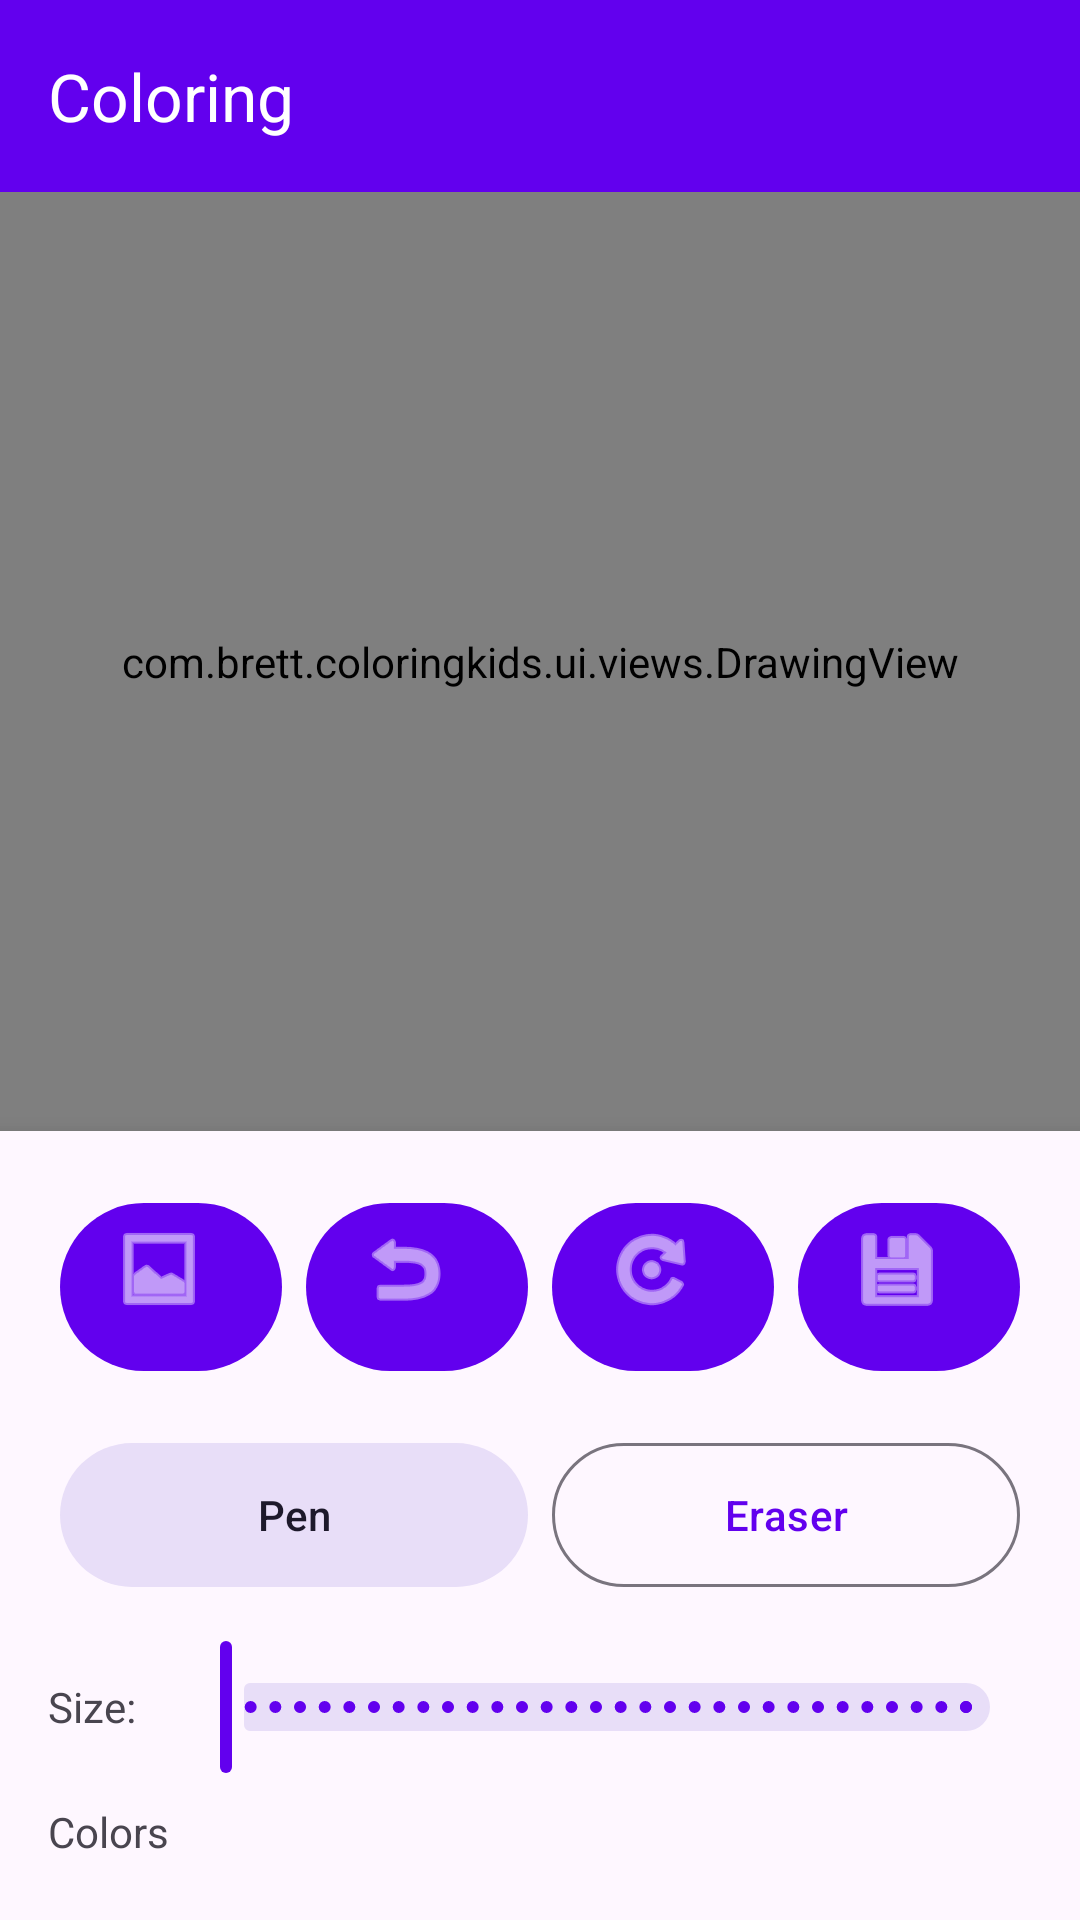

Produce the Android XML layout that renders to this screen, including the resource entries it uses.
<!-- AndroidManifest.xml: application theme Theme.ColoringKids -->
<!-- res/layout/fragment_drawing.xml -->
<?xml version="1.0" encoding="utf-8"?>
<androidx.constraintlayout.widget.ConstraintLayout xmlns:android="http://schemas.android.com/apk/res/android"
    xmlns:app="http://schemas.android.com/apk/res-auto"
    xmlns:tools="http://schemas.android.com/tools"
    android:layout_width="match_parent"
    android:layout_height="match_parent"
    android:background="@android:color/white">

    
    <com.google.android.material.appbar.MaterialToolbar
        android:id="@+id/toolbar"
        android:layout_width="match_parent"
        android:layout_height="?attr/actionBarSize"
        android:background="?attr/colorPrimary"
        android:elevation="4dp"
        app:layout_constraintEnd_toEndOf="parent"
        app:layout_constraintStart_toStartOf="parent"
        app:layout_constraintTop_toTopOf="parent"
        app:title="@string/app_name"
        app:titleTextColor="@android:color/white" />

    
    <FrameLayout
        android:id="@+id/canvas_container"
        android:layout_width="0dp"
        android:layout_height="0dp"
        android:background="@android:color/white"
        app:layout_constraintBottom_toTopOf="@id/controls_container"
        app:layout_constraintEnd_toEndOf="parent"
        app:layout_constraintStart_toStartOf="parent"
        app:layout_constraintTop_toBottomOf="@id/toolbar">

        <com.brett.coloringkids.ui.views.DrawingView
            android:id="@+id/drawing_view"
            android:layout_width="match_parent"
            android:layout_height="match_parent" />

        <ProgressBar
            android:id="@+id/progress_bar"
            android:layout_width="wrap_content"
            android:layout_height="wrap_content"
            android:layout_gravity="center"
            android:visibility="gone"
            tools:visibility="visible" />

    </FrameLayout>

    
    <LinearLayout
        android:id="@+id/controls_container"
        android:layout_width="match_parent"
        android:layout_height="wrap_content"
        android:background="?attr/colorSurface"
        android:elevation="8dp"
        android:orientation="vertical"
        android:padding="16dp"
        app:layout_constraintBottom_toBottomOf="parent"
        app:layout_constraintEnd_toEndOf="parent"
        app:layout_constraintStart_toStartOf="parent">

        
        <LinearLayout
            android:layout_width="match_parent"
            android:layout_height="wrap_content"
            android:gravity="center"
            android:orientation="horizontal">

            <com.google.android.material.button.MaterialButton
                android:id="@+id/btn_import"
                style="@style/Widget.Material3.Button.Icon"
                android:layout_width="0dp"
                android:layout_height="64dp"
                android:layout_margin="4dp"
                android:layout_weight="1"
                android:text="@string/import_image"
                android:textSize="12sp"
                app:icon="@android:drawable/ic_menu_gallery"
                app:iconGravity="top"
                app:iconSize="32dp" />

            <com.google.android.material.button.MaterialButton
                android:id="@+id/btn_undo"
                style="@style/Widget.Material3.Button.Icon"
                android:layout_width="0dp"
                android:layout_height="64dp"
                android:layout_margin="4dp"
                android:layout_weight="1"
                android:text="@string/undo"
                android:textSize="12sp"
                app:icon="@android:drawable/ic_menu_revert"
                app:iconGravity="top"
                app:iconSize="32dp" />

            <com.google.android.material.button.MaterialButton
                android:id="@+id/btn_redo"
                style="@style/Widget.Material3.Button.Icon"
                android:layout_width="0dp"
                android:layout_height="64dp"
                android:layout_margin="4dp"
                android:layout_weight="1"
                android:text="@string/redo"
                android:textSize="12sp"
                app:icon="@android:drawable/ic_menu_rotate"
                app:iconGravity="top"
                app:iconSize="32dp" />

            <com.google.android.material.button.MaterialButton
                android:id="@+id/btn_save"
                style="@style/Widget.Material3.Button.Icon"
                android:layout_width="0dp"
                android:layout_height="64dp"
                android:layout_margin="4dp"
                android:layout_weight="1"
                android:text="@string/save"
                android:textSize="12sp"
                app:icon="@android:drawable/ic_menu_save"
                app:iconGravity="top"
                app:iconSize="32dp" />

        </LinearLayout>

        
        <LinearLayout
            android:layout_width="match_parent"
            android:layout_height="wrap_content"
            android:layout_marginTop="8dp"
            android:gravity="center"
            android:orientation="horizontal">

            <com.google.android.material.button.MaterialButton
                android:id="@+id/btn_pen"
                style="@style/Widget.Material3.Button.TonalButton"
                android:layout_width="0dp"
                android:layout_height="56dp"
                android:layout_margin="4dp"
                android:layout_weight="1"
                android:text="@string/pen"
                android:textSize="14sp" />

            <com.google.android.material.button.MaterialButton
                android:id="@+id/btn_eraser"
                style="@style/Widget.Material3.Button.OutlinedButton"
                android:layout_width="0dp"
                android:layout_height="56dp"
                android:layout_margin="4dp"
                android:layout_weight="1"
                android:text="@string/eraser"
                android:textSize="14sp" />

        </LinearLayout>

        
        <LinearLayout
            android:layout_width="match_parent"
            android:layout_height="wrap_content"
            android:layout_marginTop="8dp"
            android:gravity="center_vertical"
            android:orientation="horizontal">

            <TextView
                android:layout_width="wrap_content"
                android:layout_height="wrap_content"
                android:layout_marginEnd="8dp"
                android:text="@string/brush_size"
                android:textSize="14sp" />

            <com.google.android.material.slider.Slider
                android:id="@+id/slider_brush_size"
                android:layout_width="0dp"
                android:layout_height="wrap_content"
                android:layout_weight="1"
                android:stepSize="1"
                android:valueFrom="2"
                android:valueTo="40" />

        </LinearLayout>

        
        <TextView
            android:layout_width="wrap_content"
            android:layout_height="wrap_content"
            android:layout_marginTop="8dp"
            android:text="@string/colors"
            android:textSize="14sp" />

        <androidx.recyclerview.widget.RecyclerView
            android:id="@+id/color_palette_recycler"
            android:layout_width="match_parent"
            android:layout_height="wrap_content"
            android:layout_marginTop="4dp"
            android:orientation="horizontal"
            android:overScrollMode="never"
            app:layoutManager="androidx.recyclerview.widget.LinearLayoutManager" />

    </LinearLayout>

</androidx.constraintlayout.widget.ConstraintLayout>
<!-- resources referenced by this layout -->
<resources>
  <string name="app_name">Coloring</string>
  <string name="brush_size">Size:</string>
  <string name="colors">Colors</string>
  <string name="eraser">Eraser</string>
  <string name="import_image">Import</string>
  <string name="pen">Pen</string>
  <string name="redo">Redo</string>
  <string name="save">Save</string>
  <string name="undo">Undo</string>
  <style name="Theme.ColoringKids" parent="Base.Theme.ColoringKids" />
  <style name="Base.Theme.ColoringKids" parent="Theme.Material3.DayNight.NoActionBar">
          
          <item name="colorPrimary">@color/purple_500</item>
          <item name="colorPrimaryVariant">@color/purple_700</item>
          <item name="colorOnPrimary">@color/white</item>
          <item name="colorSecondary">@color/teal_200</item>
          <item name="colorSecondaryVariant">@color/teal_700</item>
          <item name="colorOnSecondary">@color/black</item>
      </style>
  <!-- not gathered from this repository: default colours our renderer supplied (Android Studio template values) -->
  <color name="purple_500">#FF6200EE</color>
  <color name="purple_700">#FF3700B3</color>
  <color name="teal_200">#FF03DAC5</color>
  <color name="teal_700">#FF018786</color>
  <color name="black">#FF000000</color>
  <color name="white">#FFFFFFFF</color>
</resources>
